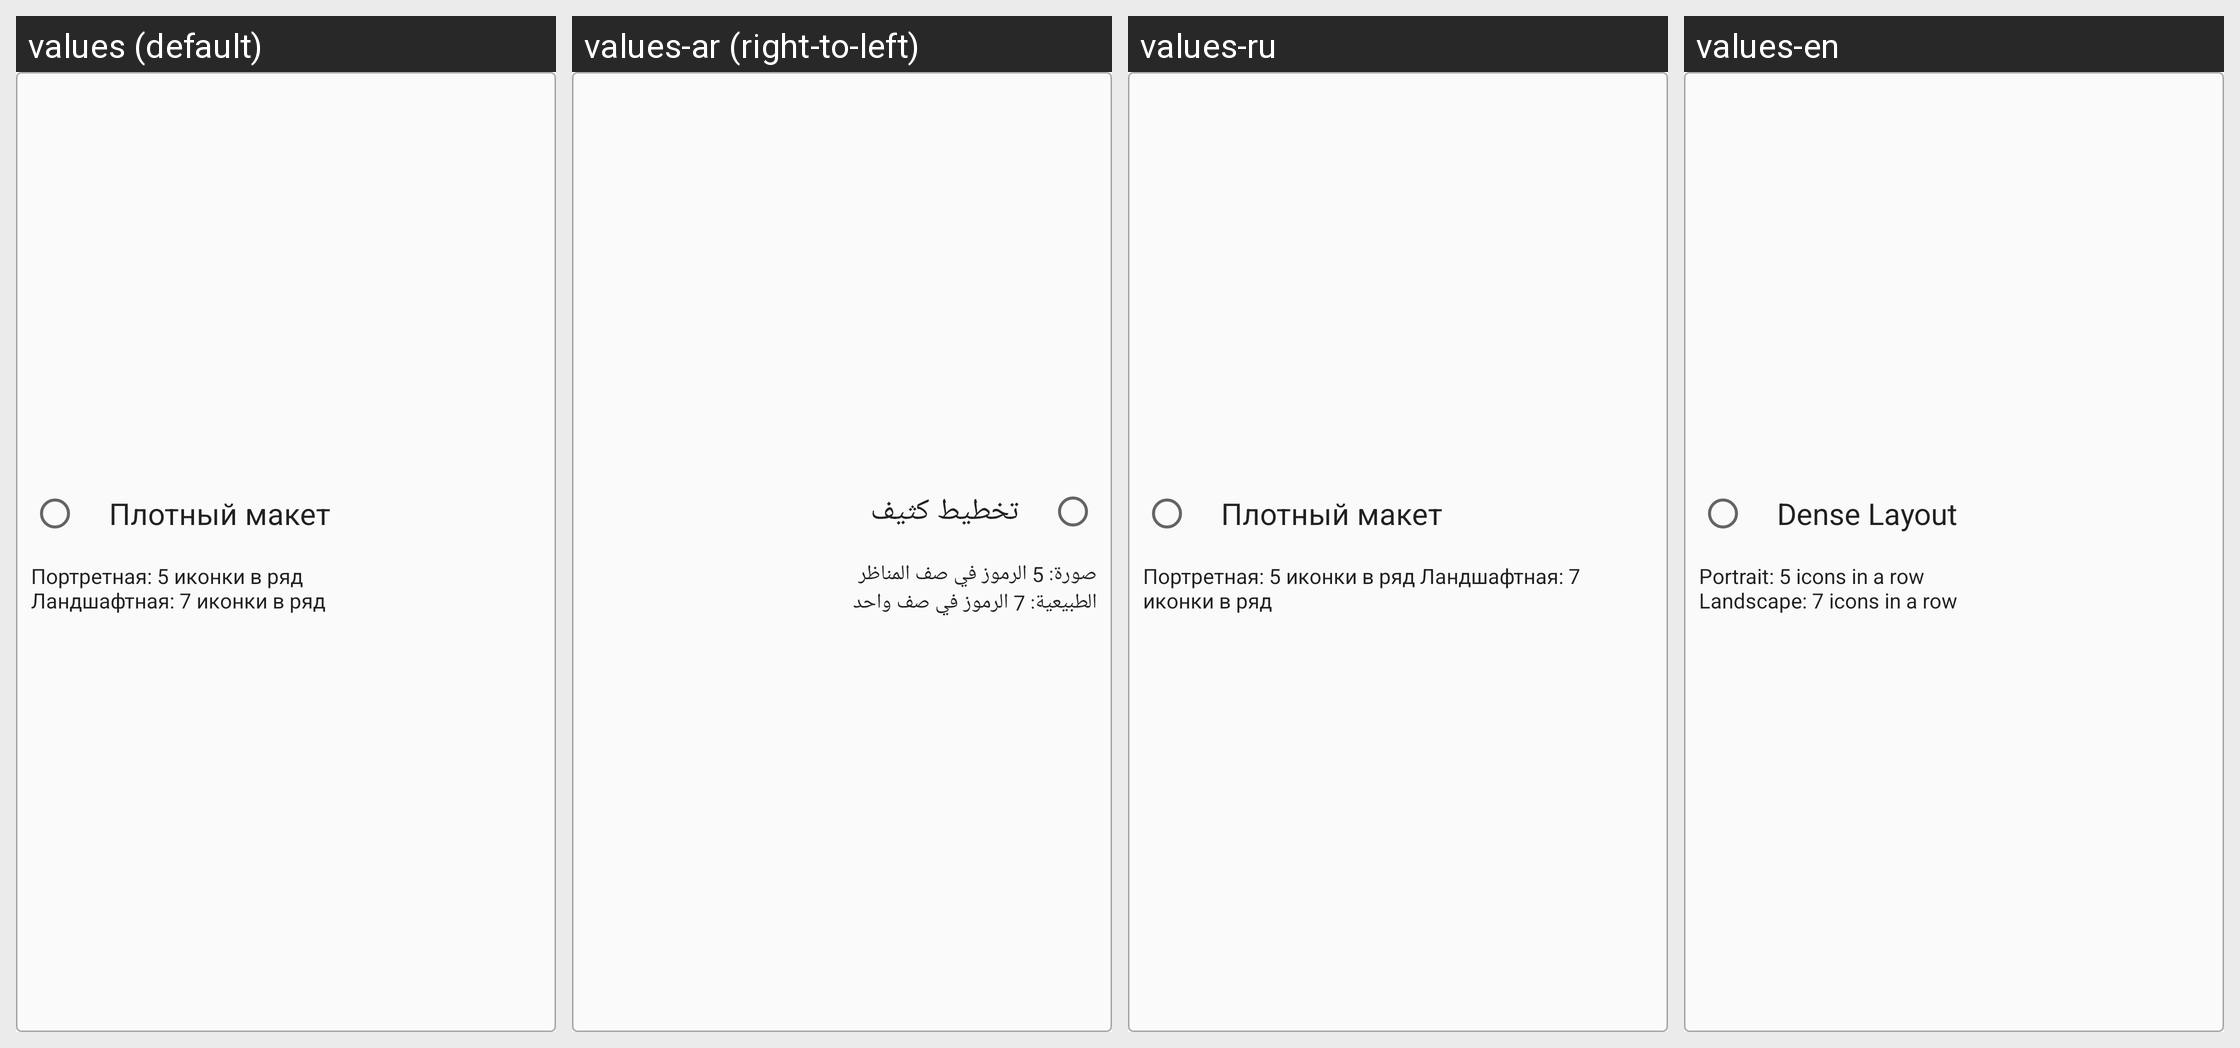

This grid shows one Android layout under several languages. Give, for every string resource on the screen, its name, the default text and each shown locale's text.
Android screen res/layout/welcome_radio_button_layout_dense.xml rendered under 4 locales, left to right: values (default), values-ar (right-to-left), values-ru, values-en. Device: Nexus 5 (rendered at 1080×1920; each locale shown at half size, 540×960, under a caption strip naming it); theme AppTheme.
Strings drawn on this screen, with the default value and each locale's value (text and hints the layout hard-codes, and strings that could not be matched under every locale, appear in the picture but are not listed):

dense_layout
  values: Плотный макет
  values-ar: تخطيط كثيف
  values-ru: Плотный макет
  values-en: Dense Layout

dense_layout_description
  values: Портретная: 5 иконки в ряд
      Ландшафтная: 7 иконки в ряд
  values-ar: صورة: 5 الرموز في صف المناظر 
      الطبيعية: 7 الرموز في صف واحد
  values-ru: Портретная: 5 иконки в ряд Ландшафтная: 7 иконки в ряд
  values-en: Portrait: 5 icons in a row
      Landscape: 7 icons in a row
